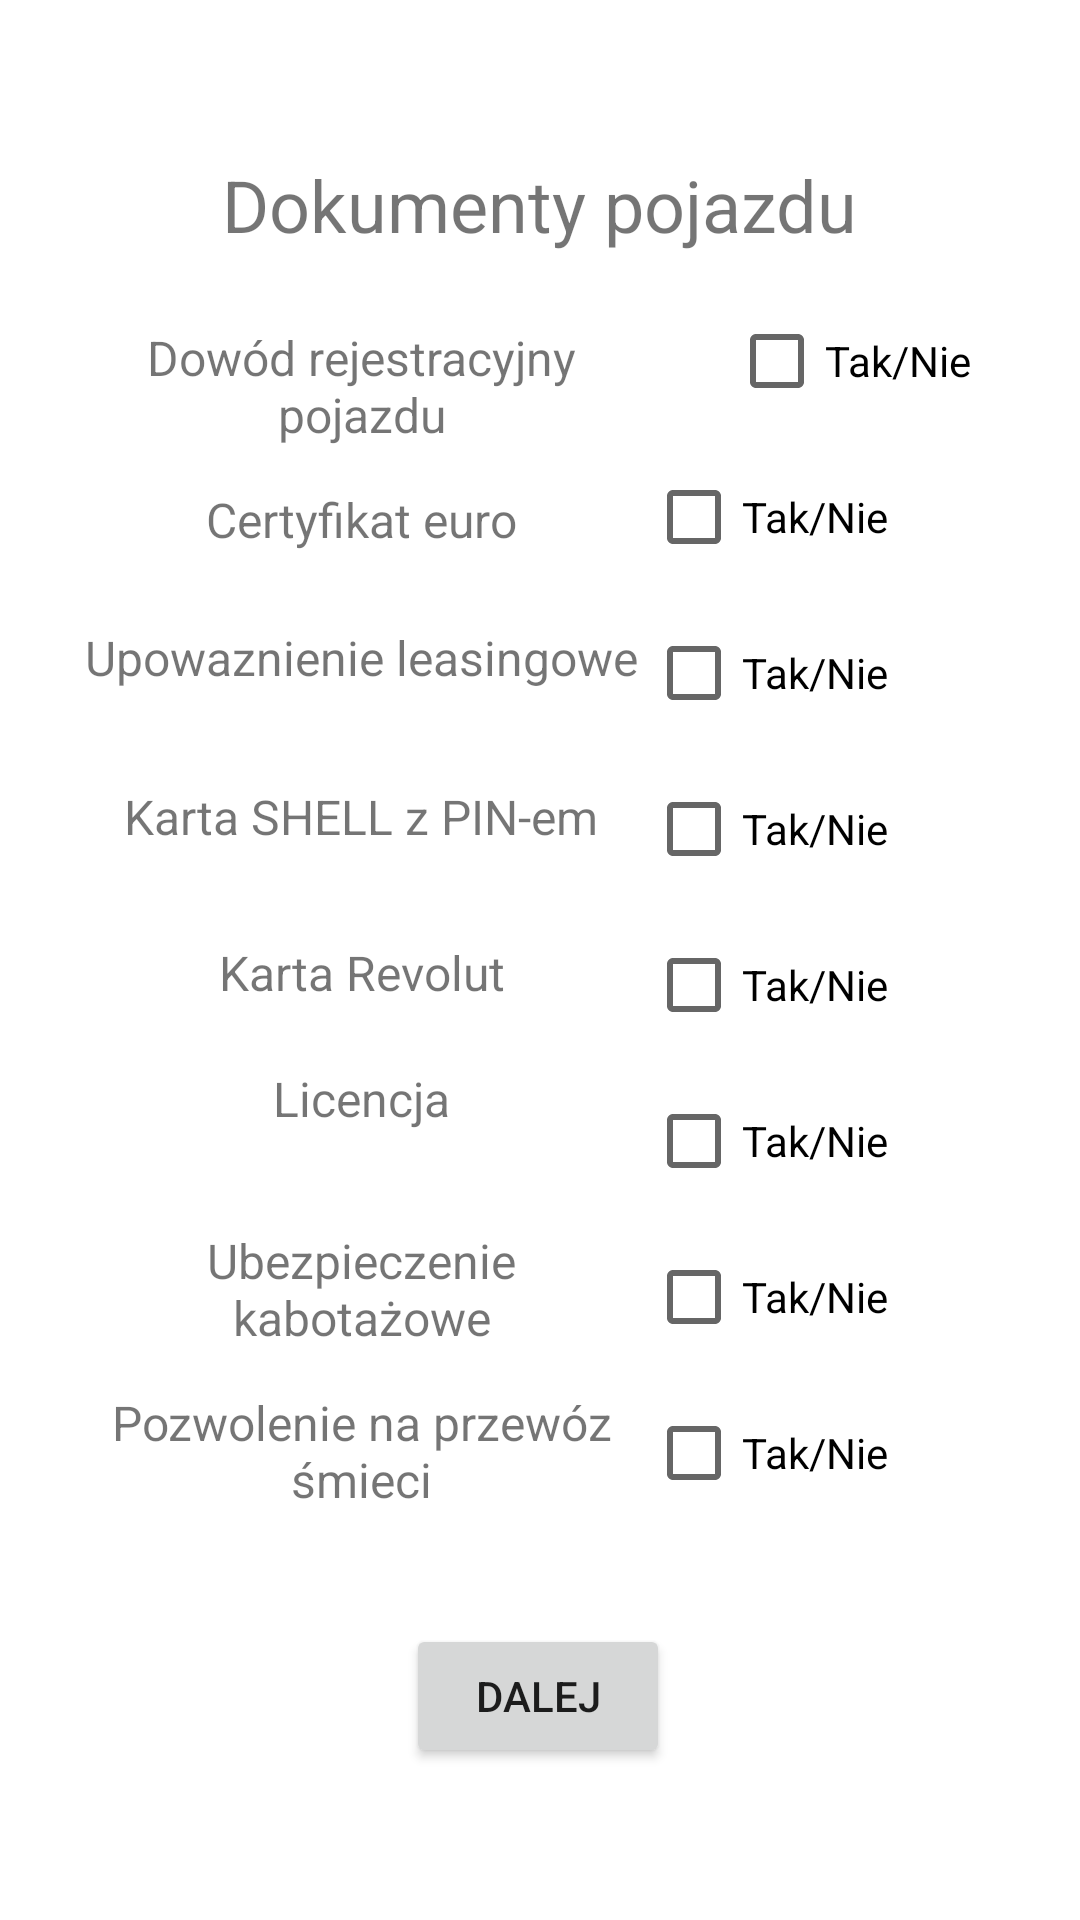

Android layout source for this screen:
<!-- AndroidManifest.xml: application theme Theme.PwsteProjekt -->
<!-- res/layout/activity_dokumenty_formularz_cn1.xml -->
<?xml version="1.0" encoding="utf-8"?>
<androidx.constraintlayout.widget.ConstraintLayout xmlns:android="http://schemas.android.com/apk/res/android"
    xmlns:app="http://schemas.android.com/apk/res-auto"
    xmlns:tools="http://schemas.android.com/tools"
    android:layout_width="match_parent"
    android:layout_height="match_parent"
    tools:context=".DokumentyFormularzCN1"
    tools:layout_editor_absoluteX="-24dp"
    tools:layout_editor_absoluteY="-5dp">

    <TextView
        android:id="@+id/textView24"
        android:layout_width="wrap_content"
        android:layout_height="wrap_content"
        android:layout_marginTop="52dp"
        android:text="@string/dokumentyPojazdu"
        android:textAlignment="center"
        android:textSize="24sp"
        app:layout_constraintEnd_toEndOf="parent"
        app:layout_constraintHorizontal_bias="0.497"
        app:layout_constraintStart_toStartOf="parent"
        app:layout_constraintTop_toTopOf="parent" />

    <TextView
        android:id="@+id/textView26"
        android:layout_width="185dp"
        android:layout_height="34dp"
        android:layout_marginStart="28dp"
        android:layout_marginTop="8dp"
        android:text="@string/certyfikatEuro"
        android:textAlignment="center"
        android:textSize="16sp"
        app:layout_constraintStart_toStartOf="parent"
        app:layout_constraintTop_toBottomOf="@+id/textView25" />

    <TextView
        android:id="@+id/textView30"
        android:layout_width="185dp"
        android:layout_height="42dp"
        android:layout_marginStart="28dp"
        android:layout_marginTop="8dp"
        android:text="@string/licencja"
        android:textAlignment="center"
        android:textSize="16sp"
        app:layout_constraintStart_toStartOf="parent"
        app:layout_constraintTop_toBottomOf="@+id/textView29" />

    <TextView
        android:id="@+id/textView29"
        android:layout_width="185dp"
        android:layout_height="34dp"
        android:layout_marginStart="28dp"
        android:layout_marginTop="4dp"
        android:text="@string/kartaRevolut"
        android:textAlignment="center"
        android:textSize="16sp"
        app:layout_constraintStart_toStartOf="parent"
        app:layout_constraintTop_toBottomOf="@+id/textView28" />

    <TextView
        android:id="@+id/textView31"
        android:layout_width="185dp"
        android:layout_height="46dp"
        android:layout_marginStart="28dp"
        android:layout_marginTop="12dp"
        android:text="@string/ubezpieczenieKabotażowe"
        android:textAlignment="center"
        android:textSize="16sp"
        app:layout_constraintStart_toStartOf="parent"
        app:layout_constraintTop_toBottomOf="@+id/textView30" />

    <TextView
        android:id="@+id/textView32"
        android:layout_width="185dp"
        android:layout_height="46dp"
        android:layout_marginStart="28dp"
        android:layout_marginTop="8dp"
        android:text="@string/PozwolenieNaPrzewozSmieci"
        android:textAlignment="center"
        android:textSize="16sp"
        app:layout_constraintStart_toStartOf="parent"
        app:layout_constraintTop_toBottomOf="@+id/textView31" />

    <TextView
        android:id="@+id/textView27"
        android:layout_width="185dp"
        android:layout_height="37dp"
        android:layout_marginStart="28dp"
        android:layout_marginTop="12dp"
        android:text="@string/upowaznienieLeasingowe"
        android:textAlignment="center"
        android:textSize="16sp"
        app:layout_constraintStart_toStartOf="parent"
        app:layout_constraintTop_toBottomOf="@+id/textView26" />

    <TextView
        android:id="@+id/textView28"
        android:layout_width="185dp"
        android:layout_height="48dp"
        android:layout_marginStart="28dp"
        android:layout_marginTop="16dp"
        android:text="@string/kartaSHELL"
        android:textAlignment="center"
        android:textSize="16sp"
        app:layout_constraintStart_toStartOf="parent"
        app:layout_constraintTop_toBottomOf="@+id/textView27" />

    <TextView
        android:id="@+id/textView25"
        android:layout_width="185dp"
        android:layout_height="46dp"
        android:layout_marginStart="28dp"
        android:layout_marginTop="24dp"
        android:text="@string/dowodRejestracyjnyPojazdu"
        android:textAlignment="center"
        android:textSize="16sp"
        app:layout_constraintStart_toStartOf="parent"
        app:layout_constraintTop_toBottomOf="@+id/textView24" />

    <CheckBox
        android:id="@+id/dowodRejestracyjnyPojazduTakNie"
        android:layout_width="wrap_content"
        android:layout_height="wrap_content"
        android:layout_marginTop="12dp"
        android:text="@string/checkBox_taknie"
        app:layout_constraintEnd_toEndOf="parent"
        app:layout_constraintHorizontal_bias="0.452"
        app:layout_constraintStart_toEndOf="@+id/textView25"
        app:layout_constraintTop_toBottomOf="@+id/textView24"
        tools:ignore="DuplicateSpeakableTextCheck" />

    <CheckBox
        android:id="@+id/certyfikatEuroTakNie"
        android:layout_width="wrap_content"
        android:layout_height="48dp"
        android:layout_marginTop="4dp"
        android:layout_marginEnd="64dp"
        android:text="@string/checkBox_taknie"
        app:layout_constraintEnd_toEndOf="parent"
        app:layout_constraintHorizontal_bias="1.0"
        app:layout_constraintStart_toEndOf="@+id/textView26"
        app:layout_constraintTop_toBottomOf="@+id/dowodRejestracyjnyPojazduTakNie" />

    <CheckBox
        android:id="@+id/upowaznienieTakNie"
        android:layout_width="wrap_content"
        android:layout_height="48dp"
        android:layout_marginTop="4dp"
        android:layout_marginEnd="64dp"
        android:text="@string/checkBox_taknie"
        app:layout_constraintEnd_toEndOf="parent"
        app:layout_constraintHorizontal_bias="1.0"
        app:layout_constraintStart_toEndOf="@+id/textView27"
        app:layout_constraintTop_toBottomOf="@+id/certyfikatEuroTakNie" />

    <CheckBox
        android:id="@+id/kartaShellTakNie"
        android:layout_width="wrap_content"
        android:layout_height="48dp"
        android:layout_marginTop="4dp"
        android:layout_marginEnd="64dp"
        android:text="@string/checkBox_taknie"
        app:layout_constraintEnd_toEndOf="parent"
        app:layout_constraintHorizontal_bias="1.0"
        app:layout_constraintStart_toEndOf="@+id/textView28"
        app:layout_constraintTop_toBottomOf="@+id/upowaznienieTakNie" />

    <CheckBox
        android:id="@+id/kartaRevolutTakNie"
        android:layout_width="wrap_content"
        android:layout_height="48dp"
        android:layout_marginTop="4dp"
        android:layout_marginEnd="64dp"
        android:text="@string/checkBox_taknie"
        app:layout_constraintEnd_toEndOf="parent"
        app:layout_constraintHorizontal_bias="1.0"
        app:layout_constraintStart_toEndOf="@+id/textView29"
        app:layout_constraintTop_toBottomOf="@+id/kartaShellTakNie" />

    <CheckBox
        android:id="@+id/licencjaTakNie"
        android:layout_width="wrap_content"
        android:layout_height="48dp"
        android:layout_marginTop="4dp"
        android:layout_marginEnd="64dp"
        android:text="@string/checkBox_taknie"
        app:layout_constraintEnd_toEndOf="parent"
        app:layout_constraintHorizontal_bias="1.0"
        app:layout_constraintStart_toEndOf="@+id/textView30"
        app:layout_constraintTop_toBottomOf="@+id/kartaRevolutTakNie" />

    <CheckBox
        android:id="@+id/ubezpieczenieTakNie"
        android:layout_width="wrap_content"
        android:layout_height="48dp"
        android:layout_marginTop="4dp"
        android:layout_marginEnd="64dp"
        android:text="@string/checkBox_taknie"
        app:layout_constraintEnd_toEndOf="parent"
        app:layout_constraintHorizontal_bias="1.0"
        app:layout_constraintStart_toEndOf="@+id/textView31"
        app:layout_constraintTop_toBottomOf="@+id/licencjaTakNie" />

    <CheckBox
        android:id="@+id/pozwolenieTakNie"
        android:layout_width="wrap_content"
        android:layout_height="48dp"
        android:layout_marginTop="4dp"
        android:layout_marginEnd="64dp"
        android:text="@string/checkBox_taknie"
        app:layout_constraintEnd_toEndOf="parent"
        app:layout_constraintHorizontal_bias="1.0"
        app:layout_constraintStart_toEndOf="@+id/textView32"
        app:layout_constraintTop_toBottomOf="@+id/ubezpieczenieTakNie" />

    <Button
        android:id="@+id/dalejButton9"
        android:layout_width="wrap_content"
        android:layout_height="wrap_content"
        android:layout_marginTop="32dp"
        android:text="@string/but_dalej"
        app:layout_constraintEnd_toEndOf="parent"
        app:layout_constraintHorizontal_bias="0.498"
        app:layout_constraintStart_toStartOf="parent"
        app:layout_constraintTop_toBottomOf="@+id/textView32" />

</androidx.constraintlayout.widget.ConstraintLayout>
<!-- resources referenced by this layout -->
<resources>
  <string name="PozwolenieNaPrzewozSmieci">Pozwolenie na przewóz śmieci</string>
  <string name="but_dalej">Dalej</string>
  <string name="certyfikatEuro">Certyfikat euro</string>
  <string name="checkBox_taknie">Tak/Nie</string>
  <string name="dokumentyPojazdu">Dokumenty pojazdu</string>
  <string name="dowodRejestracyjnyPojazdu">Dowód rejestracyjny pojazdu</string>
  <string name="kartaRevolut">Karta Revolut</string>
  <string name="kartaSHELL">Karta SHELL z PIN-em</string>
  <string name="licencja">Licencja</string>
  <string name="upowaznienieLeasingowe">Upowaznienie leasingowe</string>
  <style name="Theme.PwsteProjekt" parent="Theme.MaterialComponents.DayNight.DarkActionBar">
          
          <item name="colorPrimary">@color/purple_500</item>
          <item name="colorPrimaryVariant">@color/purple_700</item>
          <item name="colorOnPrimary">@color/white</item>
          
          <item name="colorSecondary">@color/teal_200</item>
          <item name="colorSecondaryVariant">@color/teal_700</item>
          <item name="colorOnSecondary">@color/black</item>
          
          <item name="android:statusBarColor" tools:targetApi="l">?attr/colorPrimaryVariant</item>
          
      </style>
  <!-- not gathered from this repository: default colours our renderer supplied (Android Studio template values) -->
  <color name="purple_500">#FF6200EE</color>
  <color name="purple_700">#FF3700B3</color>
  <color name="teal_200">#FF03DAC5</color>
  <color name="teal_700">#FF018786</color>
  <color name="black">#FF000000</color>
  <color name="white">#FFFFFFFF</color>
</resources>
